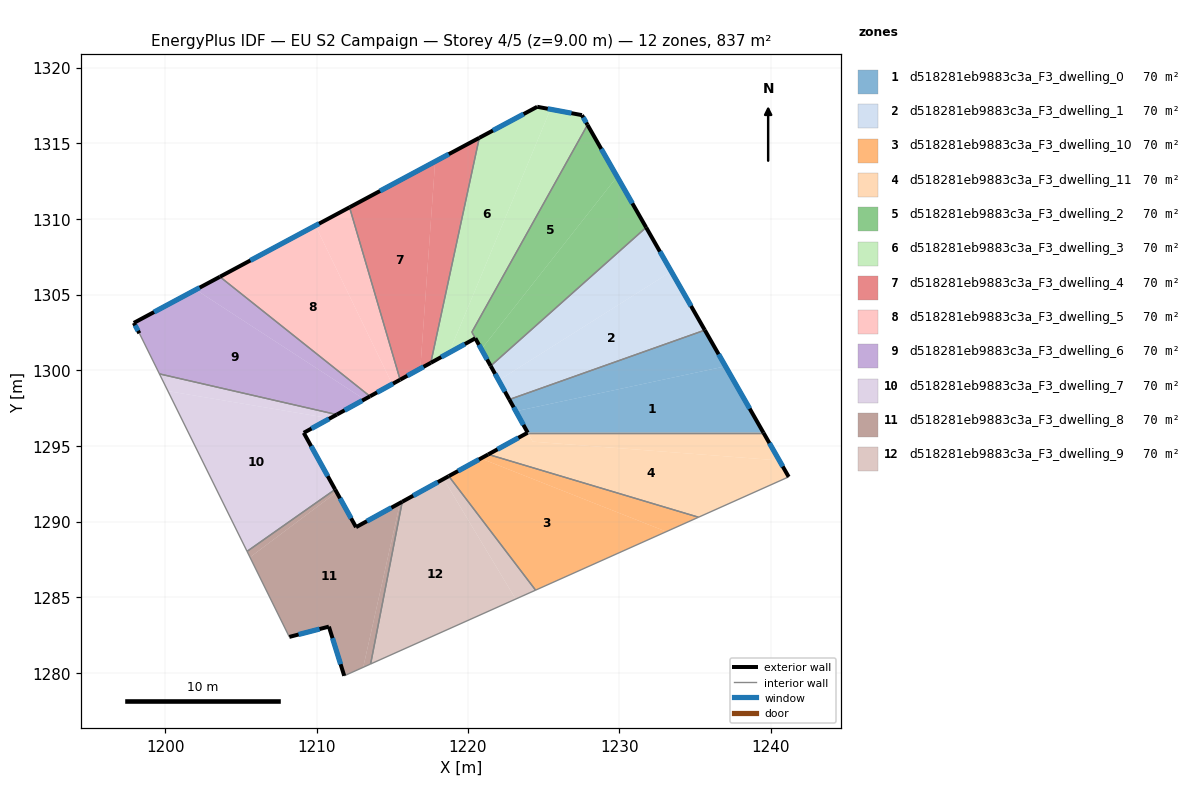
=== STOREY PLAN SPEC (per zone: floor XY polygon, exterior-wall plan segments, windows/doors) ===
zone 1: d518281eb9883c3a_F3_dwelling_0  (69.8 m²)
  floor: (1237.02, 1300.26) (1239.53, 1295.87) (1223.95, 1295.87) (1223.16, 1297.29)
  floor: (1235.65, 1302.65) (1237.02, 1300.26) (1223.16, 1297.29) (1222.81, 1297.93) (1222.73, 1298.07)
  floor: (1222.81, 1297.93) (1223.95, 1295.87) (1223.94, 1295.87)
  exterior wall: (1222.73, 1298.07) – (1223.95, 1295.88)  [2.5 m]
    window: (1223.02, 1297.55) – (1223.66, 1296.39)  [2.1 m²]
  exterior wall: (1239.53, 1295.87) – (1235.65, 1302.65)  [7.8 m]
    window: (1238.62, 1297.46) – (1236.56, 1301.06)  [6.6 m²]
  interior walls: 2
zone 2: d518281eb9883c3a_F3_dwelling_1  (69.8 m²)
  floor: (1233.44, 1306.53) (1235.65, 1302.65) (1222.73, 1298.07) (1222.03, 1299.33)
  floor: (1231.77, 1309.44) (1233.44, 1306.53) (1222.03, 1299.33) (1221.50, 1300.29)
  exterior wall: (1221.50, 1300.29) – (1222.73, 1298.07)  [2.5 m]
    window: (1221.79, 1299.76) – (1222.44, 1298.59)  [2.1 m²]
  exterior wall: (1235.65, 1302.65) – (1231.77, 1309.44)  [7.8 m]
    window: (1234.74, 1304.25) – (1232.68, 1307.85)  [6.6 m²]
  interior walls: 2
zone 3: d518281eb9883c3a_F3_dwelling_10  (69.8 m²)
  floor: (1233.11, 1289.34) (1224.47, 1285.47) (1218.73, 1293.00) (1220.86, 1294.17)
  floor: (1235.24, 1290.29) (1233.11, 1289.34) (1220.86, 1294.17) (1221.34, 1294.44)
  exterior wall: (1221.34, 1294.44) – (1218.73, 1293.00)  [3.0 m]
    window: (1220.73, 1294.10) – (1219.34, 1293.34)  [2.5 m²]
  interior walls: 3
zone 4: d518281eb9883c3a_F3_dwelling_11  (69.8 m²)
  floor: (1240.57, 1294.04) (1241.20, 1292.96) (1235.24, 1290.29) (1221.34, 1294.44) (1223.94, 1295.87) (1224.28, 1295.28)
  floor: (1239.53, 1295.87) (1240.57, 1294.04) (1224.28, 1295.28) (1223.95, 1295.87)
  exterior wall: (1223.94, 1295.87) – (1221.34, 1294.44)  [3.0 m]
    window: (1223.33, 1295.54) – (1221.95, 1294.78)  [2.5 m²]
  exterior wall: (1241.20, 1292.96) – (1239.53, 1295.87)  [3.4 m]
    window: (1240.80, 1293.64) – (1239.92, 1295.19)  [2.8 m²]
  interior walls: 3
zone 5: d518281eb9883c3a_F3_dwelling_2  (69.6 m²)
  floor: (1229.86, 1312.79) (1231.77, 1309.44) (1221.50, 1300.29) (1220.89, 1301.39)
  floor: (1227.90, 1316.22) (1229.86, 1312.79) (1220.89, 1301.39) (1220.49, 1302.11) (1220.26, 1302.52)
  exterior wall: (1231.77, 1309.44) – (1227.90, 1316.22)  [7.8 m]
    window: (1230.86, 1311.03) – (1228.81, 1314.63)  [6.6 m²]
  exterior wall: (1220.49, 1302.11) – (1221.50, 1300.29)  [2.1 m]
    window: (1220.73, 1301.68) – (1221.26, 1300.71)  [1.8 m²]
  interior walls: 3
zone 6: d518281eb9883c3a_F3_dwelling_3  (69.9 m²)
  floor: (1227.53, 1316.86) (1227.90, 1316.22) (1220.26, 1302.52) (1220.49, 1302.11) (1218.75, 1301.16) (1225.46, 1317.25)
  floor: (1225.46, 1317.25) (1218.75, 1301.16) (1217.54, 1300.49) (1220.75, 1315.36) (1224.58, 1317.41)
  exterior wall: (1224.58, 1317.41) – (1220.75, 1315.36)  [4.3 m]
    window: (1223.68, 1316.93) – (1221.65, 1315.84)  [3.7 m²]
  exterior wall: (1227.53, 1316.86) – (1224.58, 1317.41)  [3.0 m]
    window: (1226.84, 1316.99) – (1225.27, 1317.28)  [2.5 m²]
  exterior wall: (1227.90, 1316.22) – (1227.53, 1316.86)  [0.7 m]
    window: (1227.81, 1316.37) – (1227.62, 1316.71)  [0.6 m²]
  exterior wall: (1217.54, 1300.49) – (1220.49, 1302.11)  [3.4 m]
    window: (1218.24, 1300.87) – (1219.80, 1301.73)  [2.8 m²]
  interior walls: 3
zone 7: d518281eb9883c3a_F3_dwelling_4  (69.8 m²)
  floor: (1217.83, 1313.80) (1216.85, 1300.11) (1215.52, 1299.38) (1212.18, 1310.77)
  floor: (1220.75, 1315.36) (1217.54, 1300.49) (1216.85, 1300.11) (1217.83, 1313.80)
  exterior wall: (1215.52, 1299.38) – (1217.54, 1300.49)  [2.3 m]
    window: (1216.00, 1299.64) – (1217.07, 1300.23)  [1.9 m²]
  exterior wall: (1220.75, 1315.36) – (1212.18, 1310.77)  [9.7 m]
    window: (1218.74, 1314.28) – (1214.19, 1311.85)  [8.2 m²]
  interior walls: 2
zone 8: d518281eb9883c3a_F3_dwelling_5  (69.8 m²)
  floor: (1209.92, 1309.56) (1214.99, 1299.09) (1213.53, 1298.28) (1203.61, 1306.18)
  floor: (1212.18, 1310.77) (1215.52, 1299.38) (1214.99, 1299.09) (1209.92, 1309.56)
  exterior wall: (1213.53, 1298.28) – (1215.52, 1299.38)  [2.3 m]
    window: (1214.00, 1298.54) – (1215.05, 1299.12)  [1.9 m²]
  exterior wall: (1212.18, 1310.77) – (1203.61, 1306.18)  [9.7 m]
    window: (1210.16, 1309.69) – (1205.62, 1307.26)  [8.2 m²]
  interior walls: 2
zone 9: d518281eb9883c3a_F3_dwelling_6  (69.8 m²)
  floor: (1213.16, 1298.08) (1211.33, 1297.07) (1199.61, 1299.76) (1198.29, 1302.44) (1197.92, 1303.13) (1202.02, 1305.32)
  floor: (1213.53, 1298.28) (1213.16, 1298.08) (1202.02, 1305.32) (1203.61, 1306.18)
  exterior wall: (1203.61, 1306.18) – (1197.92, 1303.13)  [6.5 m]
    window: (1202.27, 1305.46) – (1199.26, 1303.85)  [5.4 m²]
  exterior wall: (1211.33, 1297.07) – (1213.53, 1298.28)  [2.5 m]
    window: (1211.85, 1297.35) – (1213.01, 1297.99)  [2.1 m²]
  exterior wall: (1197.92, 1303.13) – (1198.29, 1302.44)  [0.8 m]
    window: (1198.01, 1302.97) – (1198.20, 1302.60)  [0.7 m²]
  interior walls: 3
zone 10: d518281eb9883c3a_F3_dwelling_7  (69.8 m²)
  floor: (1210.88, 1296.82) (1209.15, 1295.87) (1211.22, 1292.12) (1205.40, 1288.03) (1200.17, 1298.62)
  floor: (1211.33, 1297.07) (1210.88, 1296.82) (1200.17, 1298.62) (1199.61, 1299.76)
  exterior wall: (1209.15, 1295.87) – (1211.33, 1297.07)  [2.5 m]
    window: (1209.66, 1296.15) – (1210.82, 1296.79)  [2.1 m²]
  exterior wall: (1211.22, 1292.12) – (1209.15, 1295.87)  [4.3 m]
    window: (1210.74, 1293.00) – (1209.64, 1294.99)  [3.6 m²]
  interior walls: 3
zone 11: d518281eb9883c3a_F3_dwelling_8  (69.8 m²)
  floor: (1215.51, 1291.23) (1213.08, 1280.37) (1211.82, 1279.81) (1210.81, 1283.06) (1208.20, 1282.38) (1205.60, 1287.64) (1211.32, 1291.94) (1212.60, 1289.63)
  floor: (1211.22, 1292.12) (1211.32, 1291.94) (1205.60, 1287.64) (1205.40, 1288.03)
  floor: (1215.66, 1291.31) (1213.57, 1280.59) (1213.08, 1280.37) (1215.51, 1291.23)
  exterior wall: (1208.20, 1282.38) – (1210.81, 1283.06)  [2.7 m]
    window: (1208.81, 1282.54) – (1210.20, 1282.90)  [2.3 m²]
  exterior wall: (1212.60, 1289.63) – (1211.22, 1292.12)  [2.9 m]
    window: (1212.28, 1290.22) – (1211.55, 1291.54)  [2.4 m²]
  exterior wall: (1215.66, 1291.31) – (1212.60, 1289.63)  [3.5 m]
    window: (1214.94, 1290.92) – (1213.32, 1290.03)  [2.9 m²]
  exterior wall: (1210.81, 1283.06) – (1211.82, 1279.81)  [3.4 m]
    window: (1211.05, 1282.30) – (1211.59, 1280.57)  [2.9 m²]
  interior walls: 4
zone 12: d518281eb9883c3a_F3_dwelling_9  (69.8 m²)
  floor: (1218.39, 1292.81) (1223.15, 1284.88) (1213.57, 1280.59) (1215.66, 1291.31)
  floor: (1218.73, 1293.00) (1224.47, 1285.47) (1223.15, 1284.88) (1218.39, 1292.81)
  exterior wall: (1218.73, 1293.00) – (1215.66, 1291.31)  [3.5 m]
    window: (1218.01, 1292.61) – (1216.38, 1291.71)  [3.0 m²]
  interior walls: 3

=== DERIVED (storey summary) ===
Building: EU S2 Campaign
Storey: 4 of 5  (floor level z = 9.00 m)
Storey gross floor area: 837.2 m²
Zones on this storey: 12
  - d518281eb9883c3a_F3_dwelling_0: floor 69.8 m²; exterior wall 10.3 m (30.9 m²); 2 window(s) 8.7 m²; WWR 28.1%
  - d518281eb9883c3a_F3_dwelling_1: floor 69.8 m²; exterior wall 10.4 m (31.1 m²); 2 window(s) 8.7 m²; WWR 28.1%
  - d518281eb9883c3a_F3_dwelling_10: floor 69.8 m²; exterior wall 3.0 m (8.9 m²); 1 window(s) 2.5 m²; WWR 28.1%
  - d518281eb9883c3a_F3_dwelling_11: floor 69.8 m²; exterior wall 6.3 m (19.0 m²); 2 window(s) 5.3 m²; WWR 28.1%
  - d518281eb9883c3a_F3_dwelling_2: floor 69.6 m²; exterior wall 9.9 m (29.7 m²); 2 window(s) 8.4 m²; WWR 28.1%
  - d518281eb9883c3a_F3_dwelling_3: floor 69.9 m²; exterior wall 11.4 m (34.3 m²); 4 window(s) 9.7 m²; WWR 28.1%
  - d518281eb9883c3a_F3_dwelling_4: floor 69.8 m²; exterior wall 12.0 m (36.1 m²); 2 window(s) 10.2 m²; WWR 28.1%
  - d518281eb9883c3a_F3_dwelling_5: floor 69.8 m²; exterior wall 12.0 m (36.0 m²); 2 window(s) 10.1 m²; WWR 28.1%
  - d518281eb9883c3a_F3_dwelling_6: floor 69.8 m²; exterior wall 9.7 m (29.2 m²); 3 window(s) 8.2 m²; WWR 28.1%
  - d518281eb9883c3a_F3_dwelling_7: floor 69.8 m²; exterior wall 6.8 m (20.3 m²); 2 window(s) 5.7 m²; WWR 28.1%
  - d518281eb9883c3a_F3_dwelling_8: floor 69.8 m²; exterior wall 12.4 m (37.3 m²); 4 window(s) 10.5 m²; WWR 28.1%
  - d518281eb9883c3a_F3_dwelling_9: floor 69.8 m²; exterior wall 3.5 m (10.5 m²); 1 window(s) 3.0 m²; WWR 28.1%
Zone adjacency (shared interzone walls):
  - d518281eb9883c3a_F3_dwelling_0 ↔ d518281eb9883c3a_F3_dwelling_1
  - d518281eb9883c3a_F3_dwelling_0 ↔ d518281eb9883c3a_F3_dwelling_11
  - d518281eb9883c3a_F3_dwelling_1 ↔ d518281eb9883c3a_F3_dwelling_2
  - d518281eb9883c3a_F3_dwelling_10 ↔ d518281eb9883c3a_F3_dwelling_11
  - d518281eb9883c3a_F3_dwelling_10 ↔ d518281eb9883c3a_F3_dwelling_9
  - d518281eb9883c3a_F3_dwelling_2 ↔ d518281eb9883c3a_F3_dwelling_3
  - d518281eb9883c3a_F3_dwelling_3 ↔ d518281eb9883c3a_F3_dwelling_4
  - d518281eb9883c3a_F3_dwelling_4 ↔ d518281eb9883c3a_F3_dwelling_5
  - d518281eb9883c3a_F3_dwelling_5 ↔ d518281eb9883c3a_F3_dwelling_6
  - d518281eb9883c3a_F3_dwelling_6 ↔ d518281eb9883c3a_F3_dwelling_7
  - d518281eb9883c3a_F3_dwelling_7 ↔ d518281eb9883c3a_F3_dwelling_8
  - d518281eb9883c3a_F3_dwelling_8 ↔ d518281eb9883c3a_F3_dwelling_9